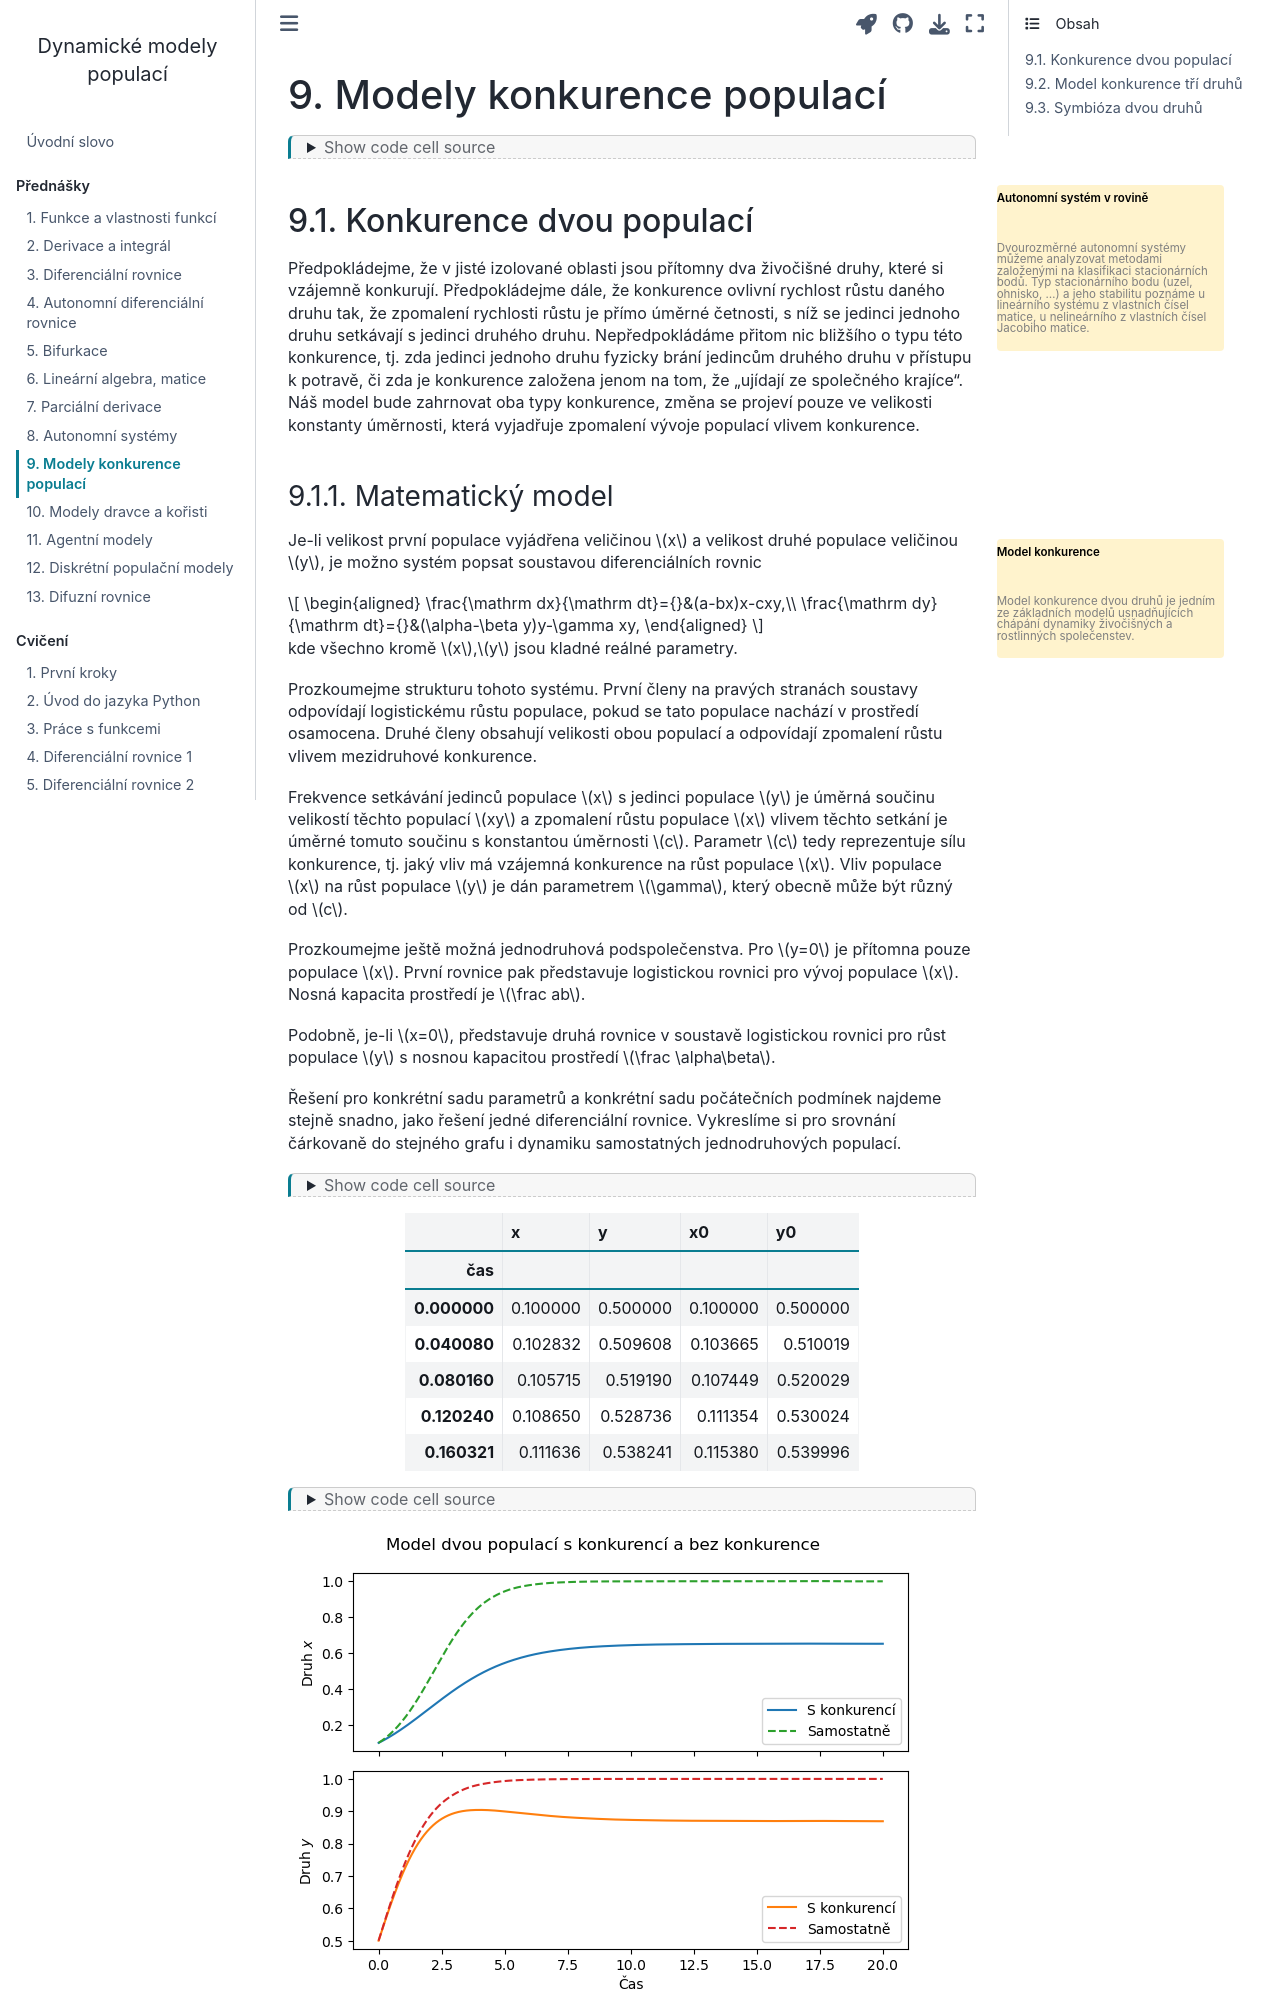

repository: robert-marik/dmp · page: prednaska/09.html · generator: jekyll

---
jupytext:
  cell_metadata_filter: -all
  formats: md:myst
  text_representation:
    extension: .md
    format_name: myst
    format_version: 0.13
    jupytext_version: 1.16.0
kernelspec:
  display_name: Python 3 (ipykernel)
  language: python
  name: python3
---

# Modely konkurence populací


```{index} single: Model ; konkurence populací
```

```{code-cell} ipython3
:tags: ["hide-input"]
import numpy as np
import matplotlib.pyplot as plt
import pandas as pd
from scipy.integrate import solve_ivp
```

```{margin} Autonomní systém v rovině

[![](https://um.mendelu.cz/manim/thumbs/AS_vlastni_cisla.jpg)](https://um.mendelu.cz/manim/AS_vlastni_cisla/)

Dvourozměrné autonomní systémy můžeme analyzovat metodami založenými na klasifikaci stacionárních bodů. Typ stacionárního bodu (uzel, ohnisko, ...) a jeho stabilitu poznáme u lineárního systému z vlastních čísel matice, u nelineárního z vlastních čísel Jacobiho matice.

```


## Konkurence dvou populací

Předpokládejme, že v jisté izolované oblasti jsou přítomny dva
živočišné druhy, které si vzájemně konkurují. Předpokládejme dále, že
konkurence ovlivní rychlost růstu daného druhu tak, že zpomalení
rychlosti růstu je přímo úměrné četnosti, s níž se jedinci jednoho
druhu setkávají s jedinci druhého druhu. Nepředpokládáme přitom nic
bližšího o typu této konkurence, tj. zda jedinci jednoho druhu fyzicky
brání jedincům druhého druhu v přístupu k potravě, či zda je konkurence
založena jenom na tom, že "ujídají ze společného krajíce".  Náš
model bude zahrnovat oba typy konkurence, změna se projeví pouze ve
velikosti konstanty úměrnosti, která vyjadřuje zpomalení vývoje
populací vlivem konkurence.
